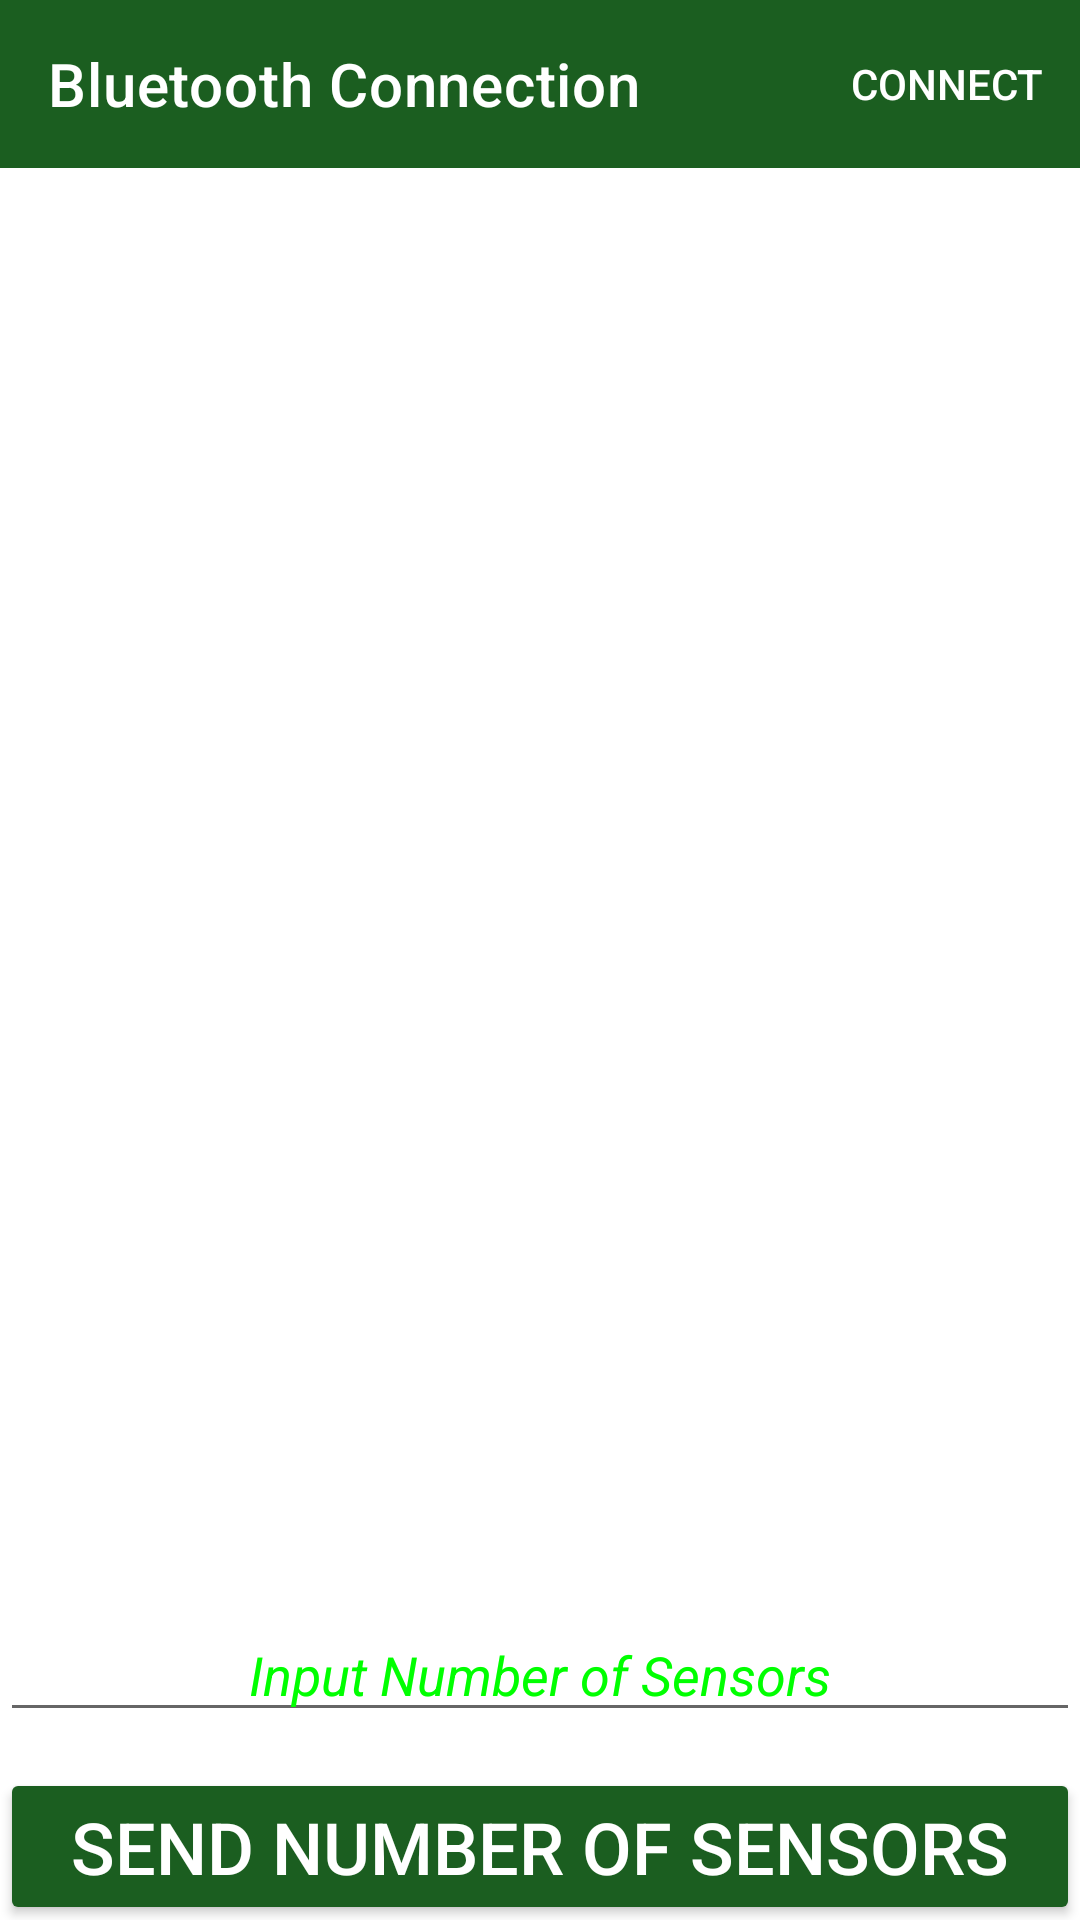

Here is an Android app screen rendered from its layout file. Give the layout XML and the strings, colors and styles it references.
<!-- AndroidManifest.xml: application theme Theme.GardenGang -->
<!-- res/layout/fragment_eighth.xml -->
<?xml version="1.0" encoding="utf-8"?>

<androidx.constraintlayout.widget.ConstraintLayout xmlns:android="http://schemas.android.com/apk/res/android"
    xmlns:app="http://schemas.android.com/apk/res-auto"
    xmlns:tools="http://schemas.android.com/tools"
    android:layout_width="match_parent"
    android:layout_height="match_parent"
    tools:context=".EighthFragment">

    <androidx.appcompat.widget.Toolbar
        android:id="@+id/toolbar"
        android:layout_width="match_parent"
        android:layout_height="wrap_content"
        android:background="?attr/colorPrimary"
        android:minHeight="?attr/actionBarSize"
        android:theme="?attr/actionBarTheme"
        app:layout_constraintBottom_toBottomOf="parent"
        app:layout_constraintEnd_toEndOf="parent"
        app:layout_constraintHorizontal_bias="0.0"
        app:layout_constraintStart_toStartOf="parent"
        app:layout_constraintTop_toTopOf="parent"
        app:layout_constraintVertical_bias="0.0"
        app:subtitleTextColor="@android:color/background_light"
        app:title="Bluetooth Connection"
        app:titleTextColor="@android:color/background_light" />

    <Button
        android:id="@+id/buttonConnect"
        style="@style/Widget.AppCompat.Button.Borderless"
        android:layout_width="wrap_content"
        android:layout_height="wrap_content"
        android:text="Connect"
        android:textColor="@android:color/background_light"
        app:layout_constraintBottom_toBottomOf="@+id/toolbar"
        app:layout_constraintEnd_toEndOf="@+id/toolbar"
        app:layout_constraintTop_toTopOf="@+id/toolbar" />

    <ScrollView
        android:id="@+id/scrollView"
        android:layout_width="323dp"
        android:layout_height="143dp"
        android:layout_marginTop="16dp"
        app:layout_constraintEnd_toEndOf="parent"
        app:layout_constraintStart_toStartOf="parent"
        app:layout_constraintTop_toBottomOf="@+id/progressBar">

        <TextView
            android:id="@+id/textViewInfo"
            android:layout_width="match_parent"
            android:layout_height="wrap_content" />
    </ScrollView>

    <ScrollView
        android:id="@+id/scrollViewAdd"
        android:layout_width="323dp"
        android:layout_height="143dp"
        android:layout_marginTop="24dp"
        app:layout_constraintEnd_toEndOf="parent"
        app:layout_constraintStart_toStartOf="parent"
        app:layout_constraintTop_toBottomOf="@+id/scrollView">

        <TextView
            android:id="@+id/textViewInfoAdd"
            android:layout_width="match_parent"
            android:layout_height="wrap_content" />
    </ScrollView>

    <EditText
        android:id="@+id/simpleEditText"
        android:layout_width="match_parent"
        android:layout_height="wrap_content"
        android:layout_marginTop="36dp"
        android:ems="10"
        android:hint="Input Number of Sensors"
        android:inputType="textPersonName"
        android:textAlignment="center"
        android:textColor="#000"
        android:textColorHint="#0f0"
        android:textStyle="italic"
        app:layout_constraintEnd_toEndOf="parent"
        app:layout_constraintHorizontal_bias="0.0"
        app:layout_constraintStart_toStartOf="parent"
        app:layout_constraintTop_toBottomOf="@+id/scrollViewAdd" />

    <ProgressBar
        android:id="@+id/progressBar"
        style="?android:attr/progressBarStyle"
        android:layout_width="113dp"
        android:layout_height="102dp"
        android:layout_marginTop="16dp"
        app:layout_constraintEnd_toEndOf="parent"
        app:layout_constraintStart_toStartOf="parent"
        app:layout_constraintTop_toBottomOf="@+id/toolbar" />

    <Button
        android:id="@+id/buttonToggle"
        style="@style/Widget.AppCompat.Button.Colored"
        android:layout_width="match_parent"
        android:layout_height="wrap_content"
        android:layout_marginTop="12dp"
        android:text="Send Number of Sensors"
        android:textSize="24sp"
        app:layout_constraintEnd_toEndOf="parent"
        app:layout_constraintHorizontal_bias="0.0"
        app:layout_constraintStart_toStartOf="parent"
        app:layout_constraintTop_toBottomOf="@+id/simpleEditText" />

</androidx.constraintlayout.widget.ConstraintLayout>
<!-- resources referenced by this layout -->
<resources>
  <style name="Theme.GardenGang" parent="Theme.MaterialComponents.DayNight.DarkActionBar">
          
          <item name="colorPrimary">@color/green</item>
          <item name="colorPrimaryVariant">@color/green_dark</item>
          <item name="colorOnPrimary">@color/white</item>
          
          <item name="colorSecondary">@color/green</item>
          <item name="colorSecondaryVariant">@color/green_dark</item>
          <item name="colorOnSecondary">@color/black</item>
          
          <item name="android:statusBarColor" tools:targetApi="l">?attr/colorPrimaryVariant</item>
          
      </style>
  <color name="green">#1B5E20</color>
  <color name="green_dark">#003300</color>
  <color name="white">#FFFFFFFF</color>
  <color name="black">#FF000000</color>
</resources>
